pico-8 play session: hold → + tap 🅾

[t = 1 s] hold → ~1s, tap 🅾 ~2×
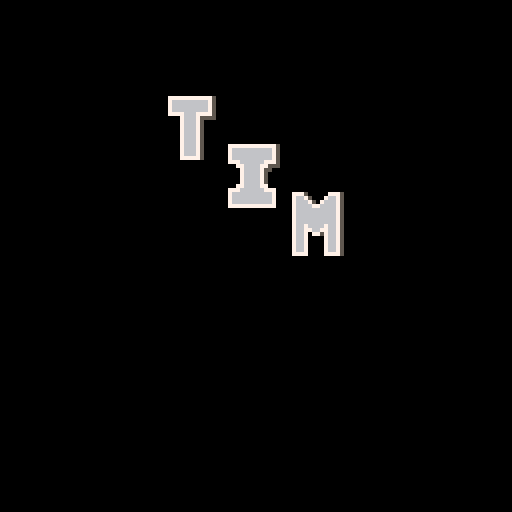
[t = 4 s] hold → ~4s, tap 🅾 ~7×
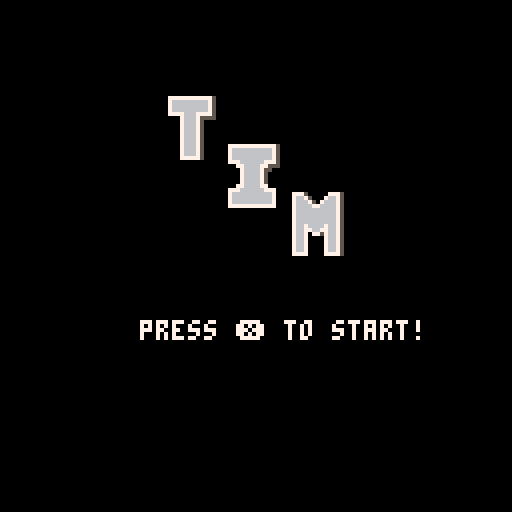

pico-8 cartridge
version 35
__lua__
function logo()
  local t = 0
  cls()
  while (t<60) do
    if (t>30) then
    spr(5,71,48)
    spr(6,79,48)
    spr(21,71,56)
    spr(22,79,56)
    elseif (t>15) then
    spr(3,55,36)
    spr(4,63,36)
    spr(19,55,44)
    spr(20,63,44)
    else
    spr(1,39,24)
    spr(2,47,24)
    spr(17,39,32)
    spr(18,47,32)
    end
    if (t>45) then
    print("press ❎ to start!",35,80,7)
    end
    flip() t+=1
  end
end

logo()
t=0
while(t<100)
   do
end
__gfx__
00000000000777777777775000777777777777500077750000077750000000000000000000000000000000000000000000000000000000000000000000000000
00000000000766666666675000766666666667500076675000766750000000000000000000000000000000000000000000000000000000000000000000000000
00700700000766666666675000766666666667500076667507666750000000000000000000000000000000000000000000000000000000000000000000000000
00077000000766666666675000766666666667500076666776666750000000000000000000000000000000000000000000000000000000000000000000000000
00077000000777766677775000777666666777500076666666666750000000000000000000000000000000000000000000000000000000000000000000000000
00700700000000766675555000007766667755500076666666666750000000000000000000000000000000000000000000000000000000000000000000000000
00000000000000766675000000000766667550000076666666666750000000000000000000000000000000000000000000000000000000000000000000000000
00000000000000766675000000000766667500000076666666666750000000000000000000000000000000000000000000000000000000000000000000000000
00000000000000766675000000000766667500000076676666766750000000000000000000000000000000000000000000000000000000000000000000000000
00000000000000766675000000000766667500000076677667766750000000000000000000000000000000000000000000000000000000000000000000000000
00000000000000766675000000007766667700000076670775766750000000000000000000000000000000000000000000000000000000000000000000000000
00000000000000766675000000777666666777000076670000766750000000000000000000000000000000000000000000000000000000000000000000000000
00000000000000766675000000766666666667000076670000766750000000000000000000000000000000000000000000000000000000000000000000000000
00000000000000766675000000766666666667000076670000766750000000000000000000000000000000000000000000000000000000000000000000000000
00000000000000766675000000766666666667000076670000766750000000000000000000000000000000000000000000000000000000000000000000000000
00000000000000777775000000777777777777000077770000777750000000000000000000000000000000000000000000000000000000000000000000000000
